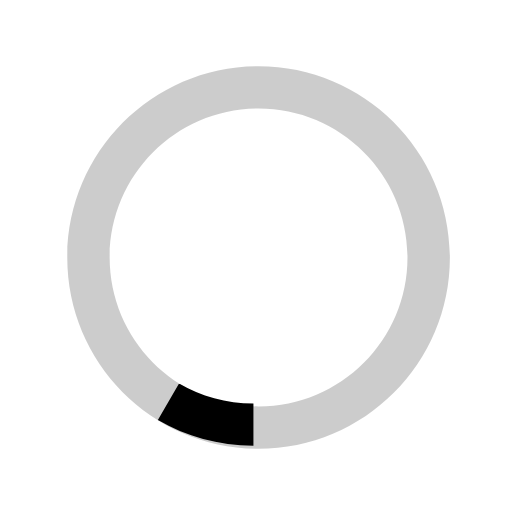
t = 0.00 s
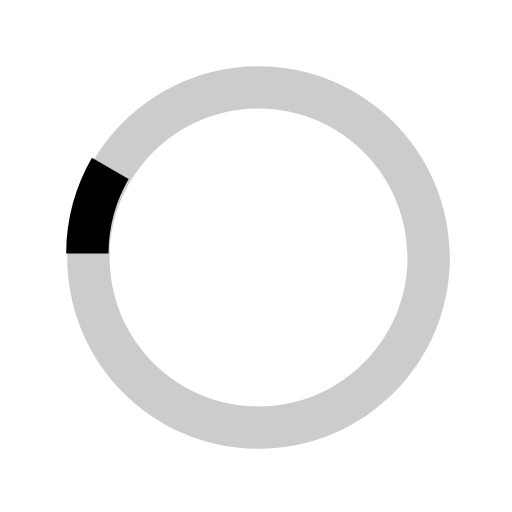
t = 0.13 s
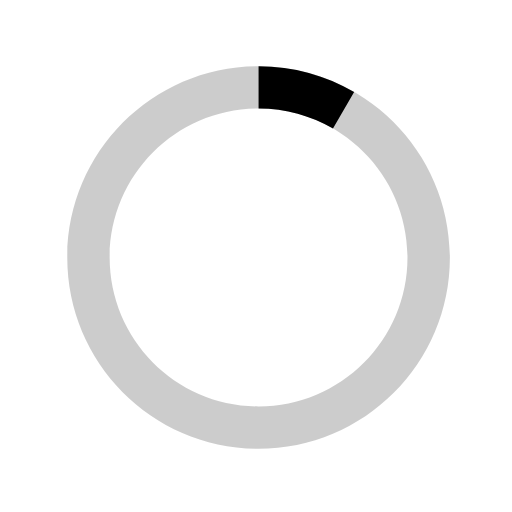
t = 0.25 s
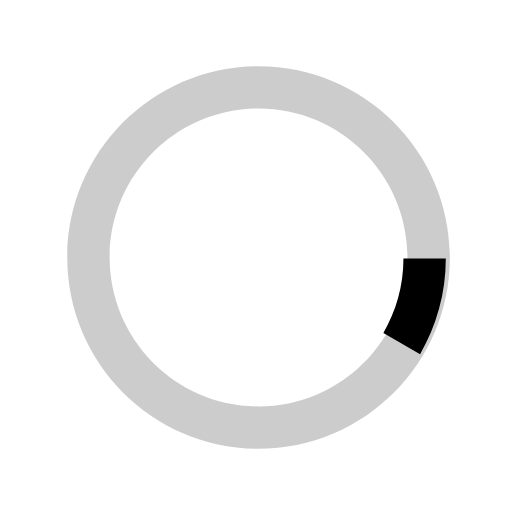
t = 0.38 s

The animated SVG that drew these frames (rendered in a browser with its animation timeline set to each time). Animation: 1 SMIL element (animateTransform=1); one cycle of 0.50 s, repeats indefinitely.

<svg xmlns="http://www.w3.org/2000/svg" width="40" height="40" viewBox="0 0 40 40"><path opacity=".2" d="M20.2 5.17c-8.253 0-14.945 6.69-14.945 14.945 0 8.255 6.692 14.946 14.946 14.946s14.947-6.69 14.947-14.945c0-8.254-6.692-14.946-14.946-14.946zm0 26.58c-6.424 0-11.633-5.21-11.633-11.635S13.777 8.48 20.2 8.48c6.426 0 11.634 5.21 11.634 11.635 0 6.426-5.208 11.634-11.633 11.634z"/><path d="M13.987 29.953l-1.654 2.866c2.198 1.27 4.743 2.01 7.466 2.01v-3.31c-2.12 0-4.1-.577-5.813-1.567z"><animateTransform attributeType="xml" attributeName="transform" type="rotate" from="0 20 20" to="360 20 20" dur="0.5s" repeatCount="indefinite"/></path></svg>
